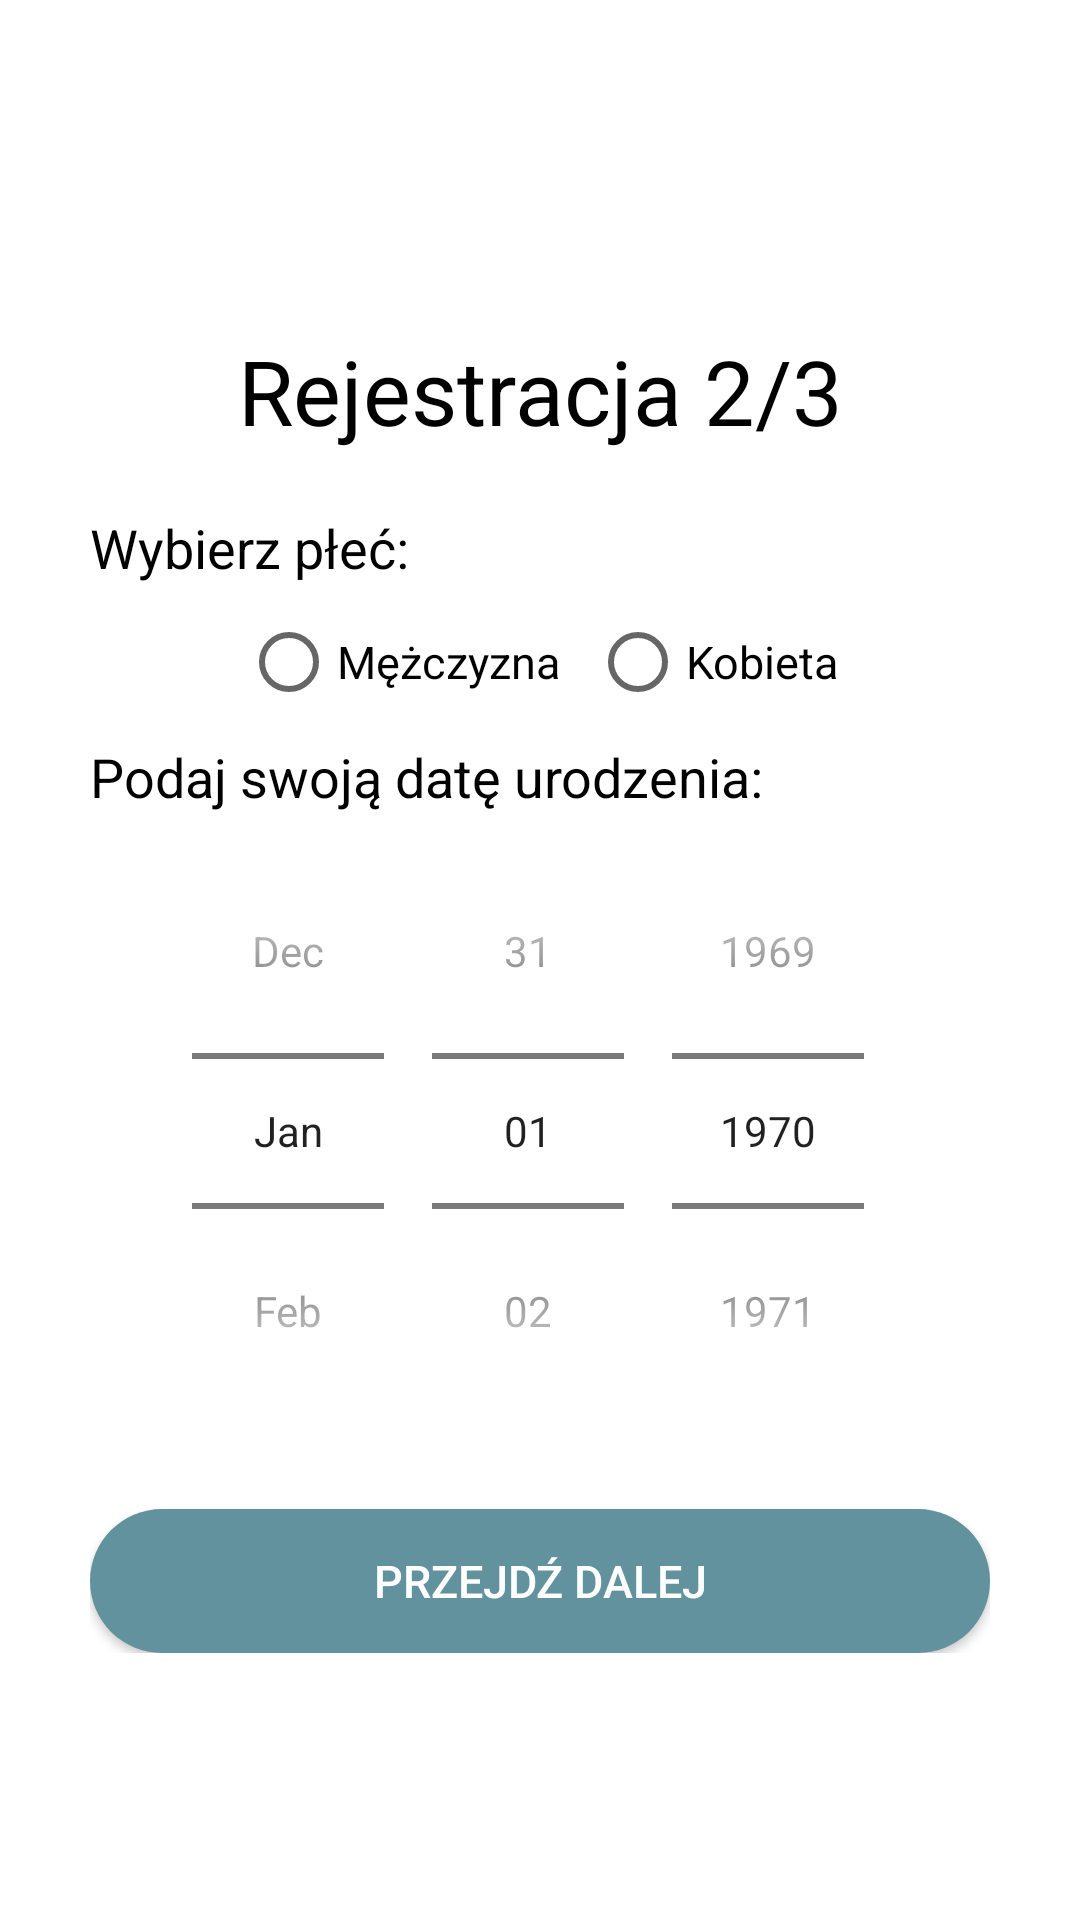

The Android layout XML behind this screen, and the referenced resources:
<!-- AndroidManifest.xml: application theme Theme.ADK -->
<!-- res/layout/activity_register2.xml -->
<?xml version="1.0" encoding="utf-8"?>
<androidx.constraintlayout.widget.ConstraintLayout xmlns:android="http://schemas.android.com/apk/res/android"
    xmlns:tools="http://schemas.android.com/tools"
    android:layout_width="match_parent"
    android:layout_height="match_parent"
    tools:context=".RegisterActivity2"
    android:background="@color/background"
    android:padding="30dp">

    <LinearLayout
        android:layout_width="match_parent"
        android:layout_height="wrap_content"
        android:orientation="vertical"
        tools:ignore="MissingConstraints">

        <TextView
            android:id="@+id/naglowek_rej2"
            android:layout_width="351dp"
            android:layout_height="wrap_content"
            android:layout_gravity="center"
            android:text="@string/naglowekRejestracja2"
            android:textAlignment="center"
            android:textColor="@color/kolor1"
            android:textSize="30sp"
            android:layout_marginTop="80sp"/>

        <LinearLayout
            android:layout_width="match_parent"
            android:layout_height="wrap_content"
            android:orientation="vertical"
            android:layout_marginTop="10dp">

            <TextView
                android:id="@+id/wybierz_plec_text"
                android:layout_marginTop="10dp"
                android:layout_width="match_parent"
                android:layout_height="wrap_content"
                android:text="@string/wybierz_plec"
                android:textColor="@color/kolor1"
                android:textSize="18sp"/>


            <RadioGroup
                android:id="@+id/radio_group"
                android:layout_width="wrap_content"
                android:layout_height="match_parent"
                android:layout_gravity="center"
                android:layout_marginTop="10dp"
                android:orientation="horizontal">

                <RadioButton
                    android:id="@+id/mezczyzna"
                    android:layout_width="wrap_content"
                    android:layout_height="wrap_content"
                    android:textSize="15sp"
                    android:text="@string/mezczyzna"/>
                <RadioButton
                    android:id="@+id/kobieta"
                    android:layout_width="wrap_content"
                    android:layout_height="wrap_content"
                    android:layout_marginStart="10dp"
                    android:textSize="15sp"
                    android:text="@string/kobieta"/>

            </RadioGroup>

            <TextView
                android:id="@+id/podaj_date_text"
                android:layout_marginTop="10dp"
                android:layout_width="match_parent"
                android:layout_height="wrap_content"
                android:text="@string/podaj_date"
                android:textColor="@color/kolor1"
                android:textSize="18sp"/>

            <DatePicker
                android:id="@+id/date_picker"
                android:layout_width="match_parent"
                android:layout_height="match_parent"
                android:calendarViewShown="false"
                android:datePickerMode="spinner"
                android:spinnersShown="true"/>

            <Button
                android:id="@+id/zarejestruj_button"
                android:layout_width="match_parent"
                android:layout_height="wrap_content"
                android:text="@string/register_button1"
                android:textColor="@color/white"
                android:textSize="15sp"
                android:background="@drawable/rounded_rectangle"
                android:layout_marginTop="20dp"
                tools:ignore="OnClick" />

        </LinearLayout>
    </LinearLayout>
</androidx.constraintlayout.widget.ConstraintLayout>
<!-- resources referenced by this layout -->
<resources>
  <color name="background">#FFFFFF</color>
  <color name="kolor1">#000000</color>
  <color name="white">#FFFFFFFF</color>
  <!-- drawable rounded_rectangle (drawable) -->
  <?xml version="1.0" encoding="utf-8"?>
  <shape xmlns:android="http://schemas.android.com/apk/res/android"
      android:shape="rectangle">
  
      <corners android:radius="50dp"/>
  
      <solid android:color="@color/kolor2"/>
      <padding
          android:bottom="10dp"
          android:left="25dp"
          android:right="25dp"
          android:top="10dp"/>
  
  </shape>
  <string name="kobieta">Kobieta</string>
  <string name="mezczyzna">Mężczyzna</string>
  <string name="naglowekRejestracja2">Rejestracja 2/3</string>
  <string name="podaj_date">Podaj swoją datę urodzenia:</string>
  <string name="register_button1">Przejdź dalej</string>
  <string name="wybierz_plec">Wybierz płeć:</string>
  <style name="Theme.ADK" parent="Theme.MaterialComponents.Light.NoActionBar.Bridge">
          
          <item name="colorPrimary">@color/purple_500</item>
          <item name="colorPrimaryVariant">@color/purple_700</item>
          <item name="colorOnPrimary">@color/white</item>
  
          
          <item name="colorSecondary">@color/teal_200</item>
          <item name="colorSecondaryVariant">@color/teal_700</item>
          <item name="colorOnSecondary">@color/black</item>
  
          
          <item name="android:statusBarColor" tools:targetApi="l">?attr/colorPrimaryVariant</item>
  
          
      </style>
  <color name="kolor2">#62929E</color>
  <color name="purple_500">#FF6200EE</color>
  <color name="purple_700">#FF3700B3</color>
  <color name="teal_200">#FF03DAC5</color>
  <color name="teal_700">#FF018786</color>
  <color name="black">#FF000000</color>
</resources>
